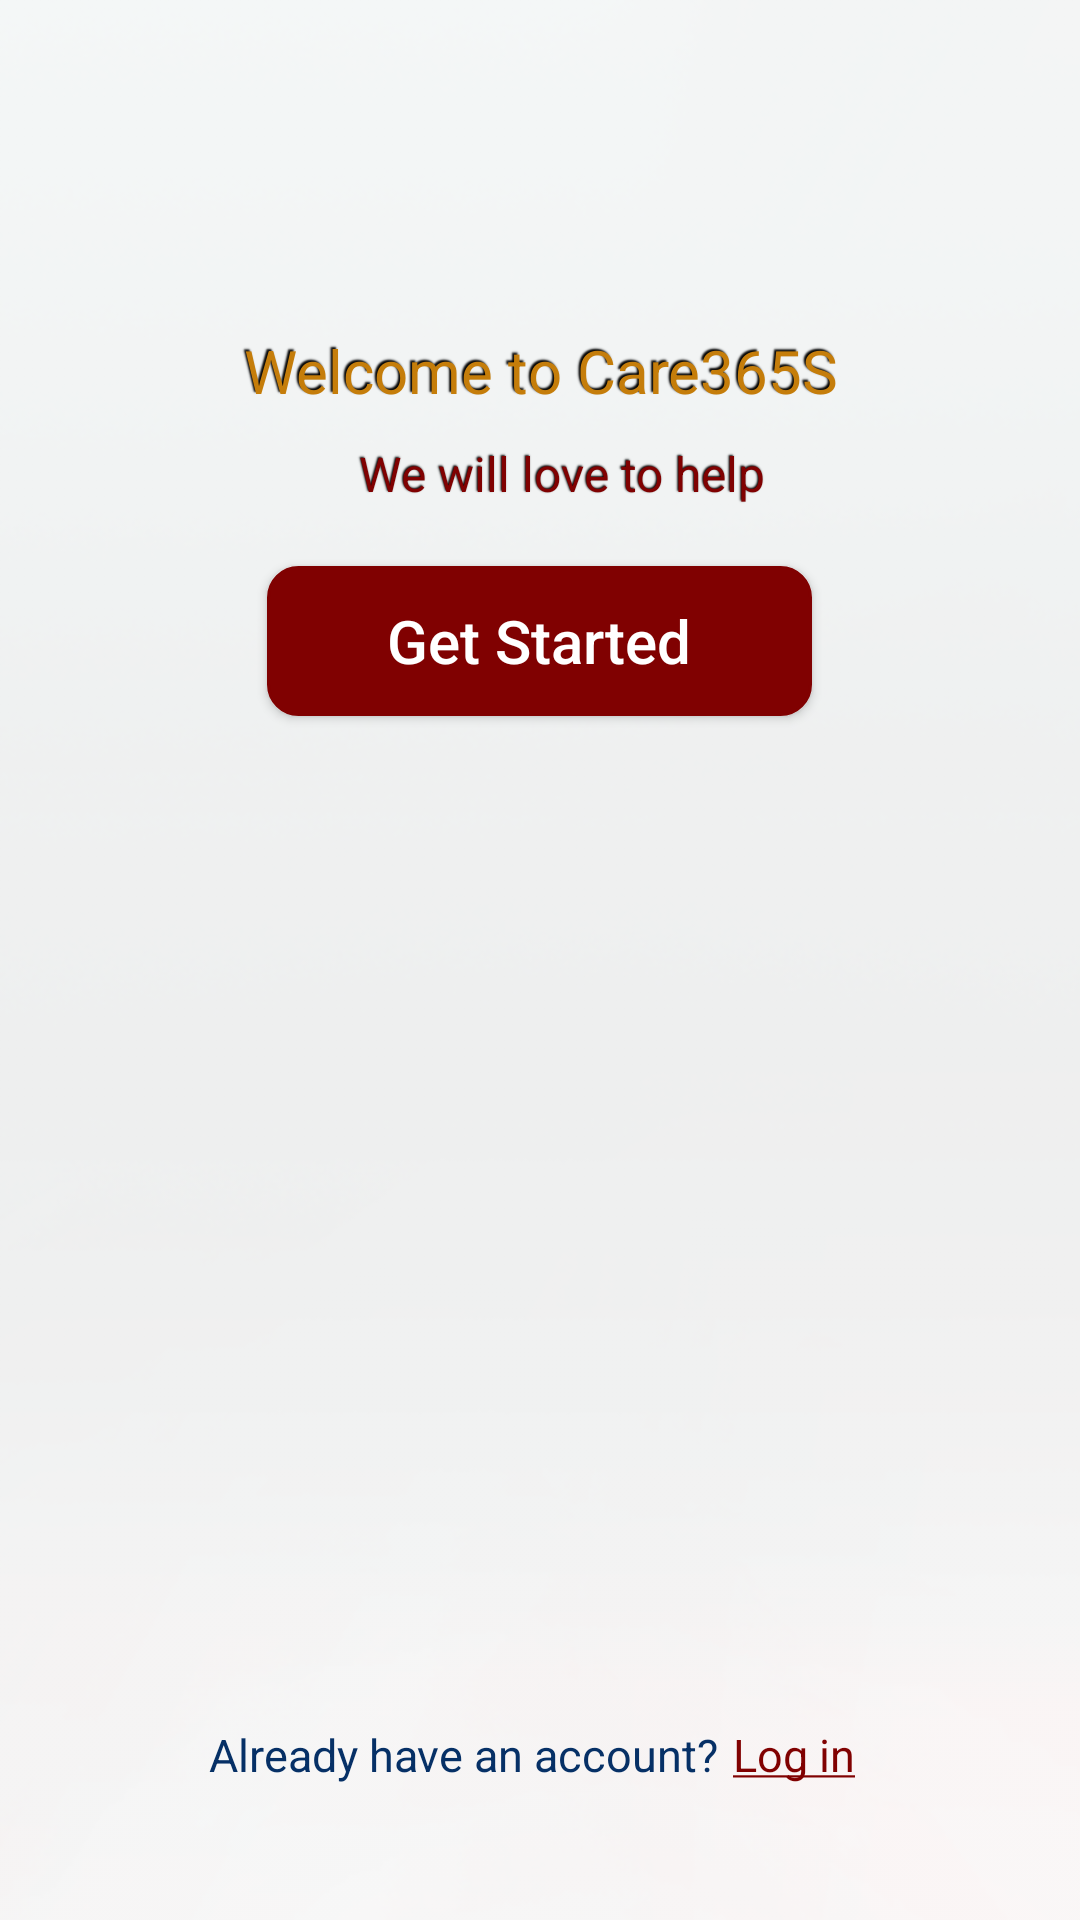

The Android layout XML behind this screen, and the referenced resources:
<!-- AndroidManifest.xml: activity theme AppTheme.StatusBarWithNoActionbar -->
<!-- res/layout/activity_welcome.xml -->
<?xml version="1.0" encoding="utf-8"?>
<androidx.constraintlayout.widget.ConstraintLayout xmlns:android="http://schemas.android.com/apk/res/android"
    xmlns:app="http://schemas.android.com/apk/res-auto"
    xmlns:tools="http://schemas.android.com/tools"
    android:layout_width="match_parent"
    android:layout_height="match_parent"
    android:background="@drawable/splash_background">


        <RelativeLayout
            android:layout_width="match_parent"
            android:layout_height="match_parent"
            android:layout_gravity="center"
            android:focusable="true"
            android:focusableInTouchMode="true">

            <ImageView
                android:id="@+id/logo"
                android:layout_width="wrap_content"
                android:layout_height="wrap_content"
                android:layout_centerHorizontal="true"
                android:layout_marginTop="@dimen/sevenzero_dp"
                app:srcCompat="@mipmap/welcome_logo" />

            <TextView
                android:id="@+id/tv_welcome_text"
                android:layout_width="match_parent"
                android:layout_height="wrap_content"
                android:layout_below="@+id/logo"
                android:gravity="center"
                android:layout_marginStart="@dimen/threetwo_dp"
                android:layout_marginTop="@dimen/threezero_dp"
                android:layout_marginEnd="@dimen/threetwo_dp"
                android:drawablePadding="@dimen/ten_dp"
                android:padding="@dimen/ten_dp"
                android:text="@string/welcome_text"
                android:textColor="@color/welcome_text_color"
                android:textSize="20sp"
                android:shadowColor="@color/black"
                android:shadowDx="-2"
                android:shadowDy="-2"
                android:shadowRadius="1"/>


            <TextView
                android:id="@+id/tv_welcome_text1"
                android:layout_width="match_parent"
                android:layout_height="wrap_content"
                android:layout_below="@+id/tv_welcome_text"
                android:layout_marginStart="@dimen/threetwo_dp"
                android:layout_marginLeft="@dimen/threetwo_dp"
                android:layout_marginEnd="@dimen/threetwo_dp"
                android:paddingLeft="@dimen/twofive_dp"
                android:paddingBottom="@dimen/ten_dp"
                android:paddingRight="@dimen/ten_dp"
                android:textColor="@color/colorAccent"
                android:textSize="16sp"
                android:gravity="center"
                android:text="@string/welcome_text1"
                android:shadowColor="@color/black"
                android:shadowDx="-1"
                android:shadowDy="-1"
                android:shadowRadius="1"/>


            <Button
                android:id="@+id/btn_get_started"
                android:layout_width="wrap_content"
                android:layout_height="@dimen/fivezero_dp"
                android:layout_marginTop="@dimen/ten_dp"
                android:background="@drawable/bg_rect_solid_rounded"
                android:backgroundTint="@color/colorAccent"
                android:layout_below="@+id/tv_welcome_text1"
                android:paddingLeft="@dimen/fourzero_dp"
                android:paddingRight="@dimen/fourzero_dp"
                android:onClick="onGetStartedClicked"
                android:text="@string/get_started"
                android:textAllCaps="false"
                android:textColor="@color/white"
                android:layout_centerInParent="true"
                android:textSize="20sp" />

            <LinearLayout
                android:layout_width="match_parent"
                android:layout_height="wrap_content"
                android:layout_alignParentBottom="true"
                android:gravity="center"
                android:orientation="horizontal"
                android:layout_marginBottom="@dimen/fourzero_dp">

                <TextView
                    android:id="@+id/tv_already_acc"
                    android:layout_width="wrap_content"
                    android:layout_height="wrap_content"
                    android:textColor="@color/colorPrimaryDark"
                    android:textSize="15sp"
                    android:text="@string/already_have_account"/>

                <TextView
                    android:id="@+id/tv_login"
                    android:layout_width="wrap_content"
                    android:layout_height="wrap_content"
                    android:textColor="@color/colorAccent"
                    android:textSize="15sp"
                    android:padding="@dimen/five_dp"
                    android:onClick="onLoginClicked"
                    android:text="@string/login_u"/>
            </LinearLayout>



        </RelativeLayout>
</androidx.constraintlayout.widget.ConstraintLayout>
<!-- resources referenced by this layout -->
<resources>
  <color name="black">#000000</color>
  <color name="colorAccent">#800101</color>
  <color name="colorPrimaryDark">#063066</color>
  <color name="welcome_text_color">#c57d0a</color>
  <color name="white">#ffffff</color>
  <dimen name="five_dp">5dp</dimen>
  <dimen name="fivezero_dp">50dp</dimen>
  <dimen name="fourzero_dp">40dp</dimen>
  <dimen name="sevenzero_dp">70dp</dimen>
  <dimen name="ten_dp">10dp</dimen>
  <dimen name="threetwo_dp">32dp</dimen>
  <dimen name="threezero_dp">30dp</dimen>
  <dimen name="twofive_dp">25dp</dimen>
  <!-- drawable bg_rect_solid_rounded (drawable) -->
  <?xml version="1.0" encoding="utf-8"?>
  <layer-list xmlns:android="http://schemas.android.com/apk/res/android">
      <item >
  
          <shape android:shape="rectangle">
              <stroke android:width="1dp" android:color="#FFFFFF"/>
              <solid android:color="#FFFFFF"/>
              <corners android:radius="10dp"/>
          </shape>
      </item>
  
  </layer-list>
  <!-- drawable splash_background: png bitmap (drawable, 70896 bytes) -->
  <!-- mipmap welcome_logo: png bitmap (mipmap-mdpi, 13148 bytes) -->
  <string name="already_have_account">Already have an account?</string>
  <string name="get_started">Get Started</string>
  <string name="login_u"><u>Log in</u></string>
  <string name="welcome_text">Welcome to Care365S</string>
  <string name="welcome_text1">We will love to help</string>
  <style name="AppTheme.StatusBarWithNoActionbar">
          <item name="windowNoTitle">true</item>
          <item name="windowActionBar">false</item>
          <item name="android:windowContentOverlay">@null</item>
          <item name="android:statusBarColor">@color/black</item>
          <item name="android:windowDisablePreview">true</item>
      </style>
</resources>
